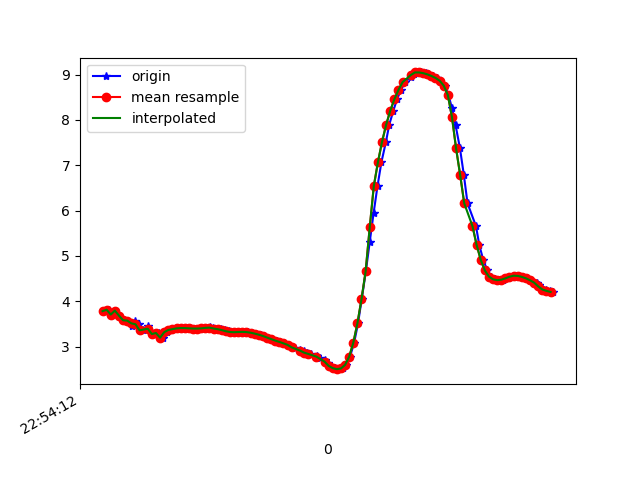

The data file committed next to this chart (first rows):
1617836052155, 531695717992466, 3.7835197, -3.844452, 8.182005
1617836052170, 531695737223236, 3.815, -3.811, 8.183
1617836052185, 531695756454006, 3.709, -3.816, 8.229
1617836052203, 531695775684776, 3.796, -3.879, 8.16
1617836052222, 531695794915546, 3.684, -3.834, 8.232
1617836052243, 531695814146316, 3.582, -3.971, 8.212
1617836052260, 531695833377086, 3.576, -3.923, 8.238
1617836052281, 531695852607856, 3.456, -3.919, 8.291
1617836052298, 531695871838626, 3.573, -3.971, 8.216
1617836052319, 531695891069396, 3.496, -3.908, 8.279
1617836052337, 531695910300166, 3.362, -3.975, 8.303
1617836052360, 531695929530936, 3.454, -3.94, 8.282
1617836052378, 531695948761706, 3.338, -3.914, 8.341
1617836052398, 531695967992476, 3.28, -4.089, 8.28
1617836052417, 531695987223246, 3.302, -4.081, 8.276
1617836052433, 531696006454016, 3.199, -4.097, 8.308
1617836052455, 531696025684786, 3.32, -4.186, 8.216
1617836052470, 531696044915556, 3.369, -4.138, 8.22
1617836052490, 531696064146326, 3.387, -4.101, 8.231
1617836052508, 531696083377096, 3.404, -4.068, 8.24
1617836052527, 531696102607866, 3.412, -4.034, 8.254
1617836052546, 531696121838636, 3.411, -3.993, 8.274
1617836052565, 531696141069406, 3.405, -3.959, 8.293
1617836052584, 531696160300176, 3.401, -3.94, 8.304
1617836052606, 531696179530946, 3.4, -3.936, 8.306
1617836052622, 531696198761716, 3.405, -3.937, 8.304
1617836052641, 531696217992486, 3.415, -3.933, 8.301
1617836052662, 531696237223256, 3.424, -3.92, 8.303
1617836052678, 531696256454026, 3.417, -3.913, 8.31
1617836052699, 531696275816743, 3.401, -3.932, 8.307
1617836052718, 531696295047513, 3.387, -3.983, 8.289
1617836052736, 531696314278283, 3.366, -4.034, 8.273
1617836052756, 531696333509053, 3.341, -4.057, 8.271
1617836052775, 531696352739823, 3.324, -4.068, 8.273
1617836052795, 531696371970593, 3.32, -4.077, 8.27
1617836052813, 531696391201363, 3.324, -4.074, 8.27
1617836052832, 531696410432133, 3.327, -4.056, 8.278
1617836052850, 531696429662903, 3.322, -4.035, 8.29
1617836052869, 531696448893673, 3.309, -4.024, 8.301
1617836052888, 531696468124443, 3.289, -4.028, 8.307
1617836052909, 531696487355213, 3.265, -4.049, 8.306
1617836052926, 531696506585983, 3.237, -4.073, 8.305
1617836052945, 531696525816753, 3.203, -4.088, 8.311
1617836052964, 531696545047523, 3.168, -4.096, 8.32
1617836052988, 531696564278293, 3.135, -4.107, 8.327
1617836053004, 531696583509063, 3.106, -4.122, 8.331
1617836053022, 531696602739833, 3.074, -4.133, 8.337
1617836053040, 531696621970603, 3.041, -4.134, 8.349
1617836053060, 531696641201373, 3.004, -4.132, 8.363
1617836053078, 531696660432143, 2.967, -4.137, 8.374
1617836053101, 531696679662913, 2.932, -4.153, 8.378
1617836053119, 531696698893683, 2.9, -4.17, 8.381
1617836053135, 531696718124453, 2.87, -4.181, 8.386
1617836053156, 531696737355223, 2.842, -4.187, 8.392
1617836053185, 531696756585993, 2.806, -4.191, 8.402
1617836053197, 531696775816763, 2.76, -4.205, 8.411
1617836053223, 531696795047533, 2.705, -4.254, 8.404
1617836053237, 531696814278303, 2.639, -4.34, 8.381
1617836053249, 531696833509073, 2.577, -4.437, 8.35
1617836053269, 531696852739843, 2.528, -4.495, 8.333
1617836053287, 531696871970613, 2.505, -4.49, 8.343
... 54 more rows
